Photos from the image-classification dataset "dataset" in the GitHub repository MHazza330/Computer-Vision. Its 2 classes are: basket, bola basket.

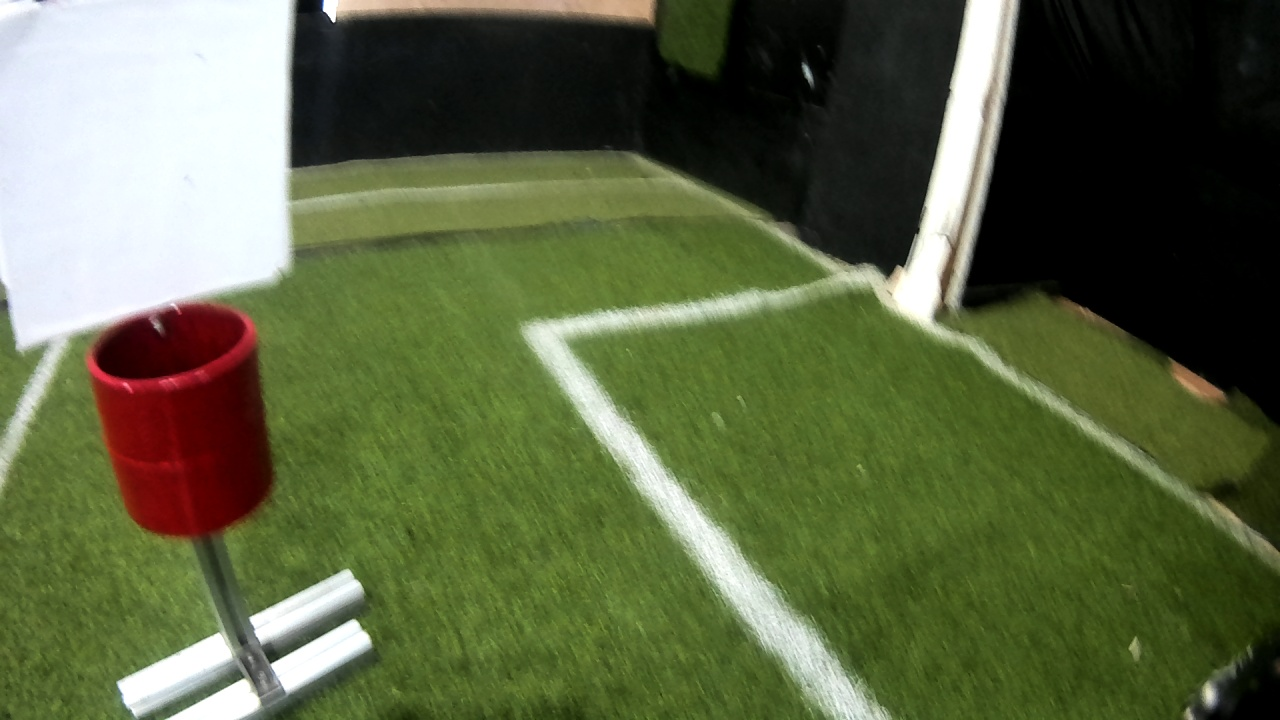
Label: basket

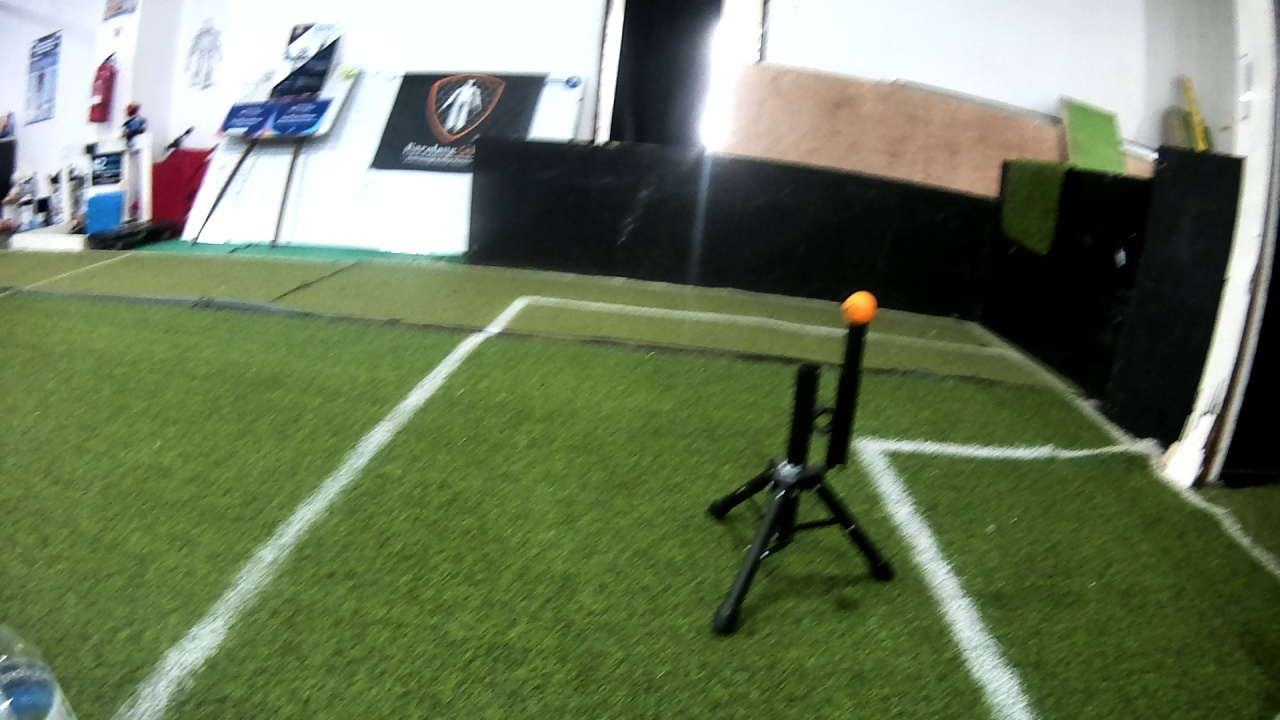
Label: bola basket

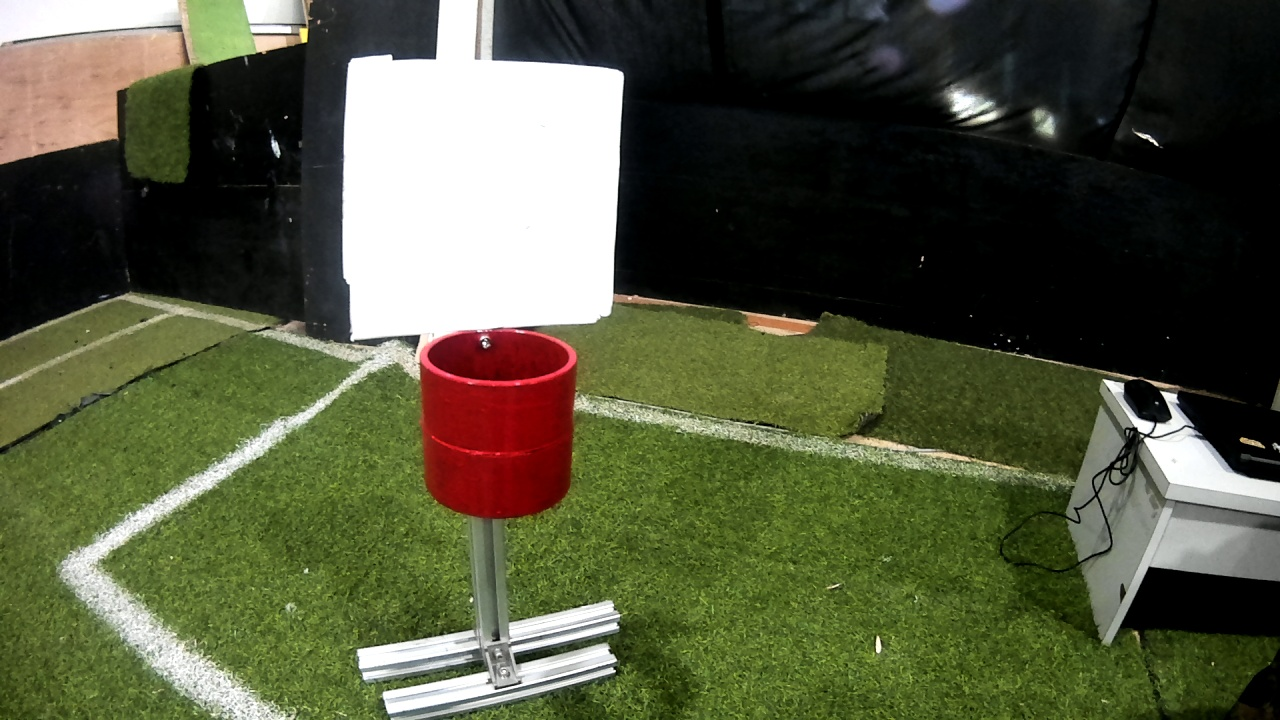
Label: basket

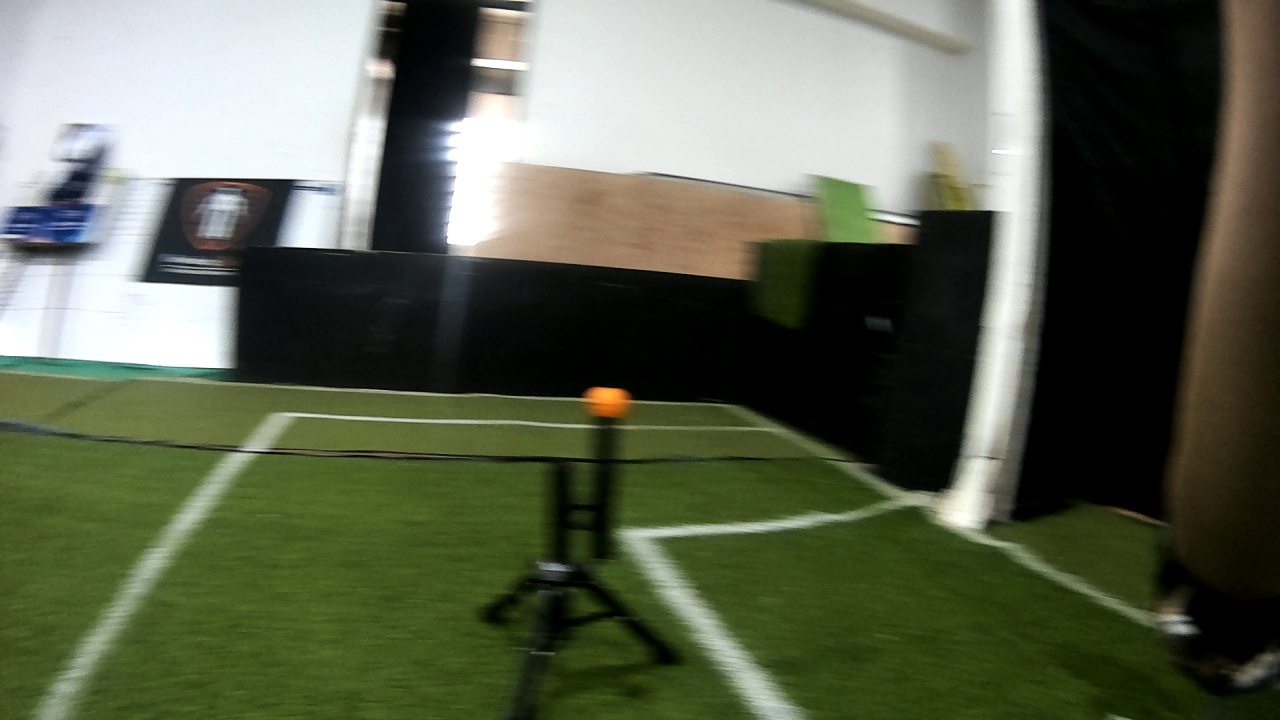
Label: bola basket

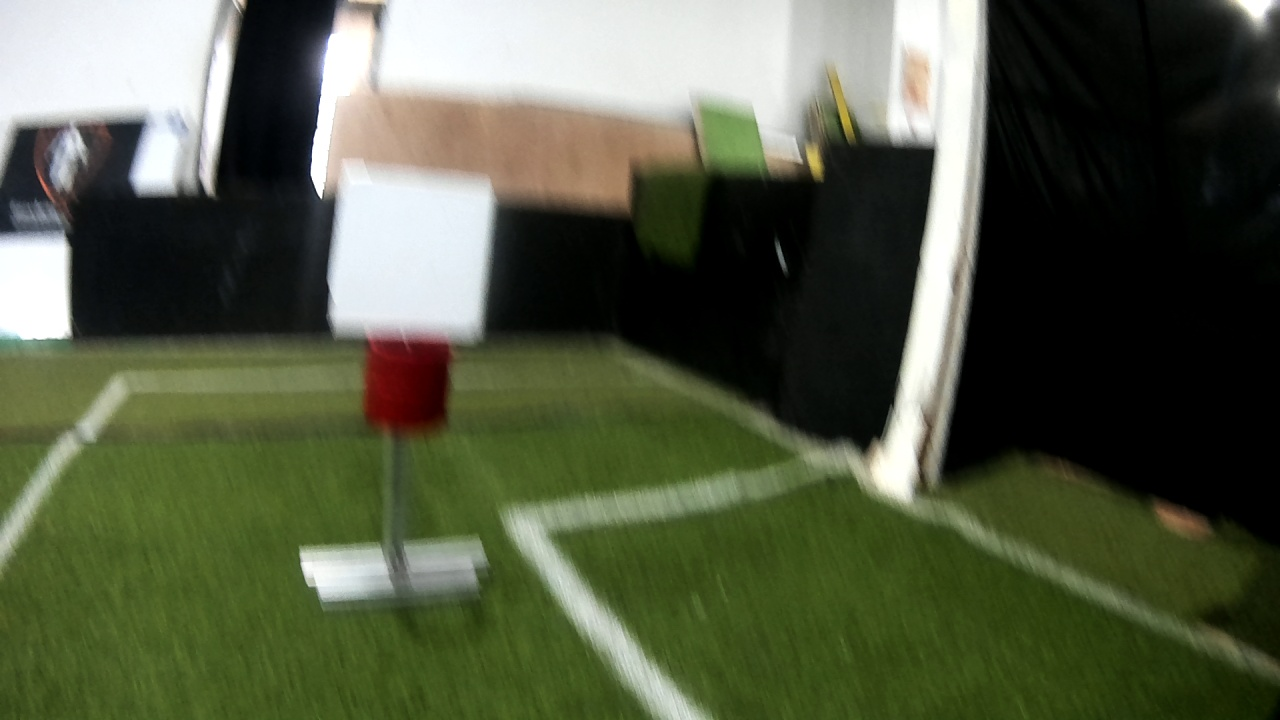
Label: basket

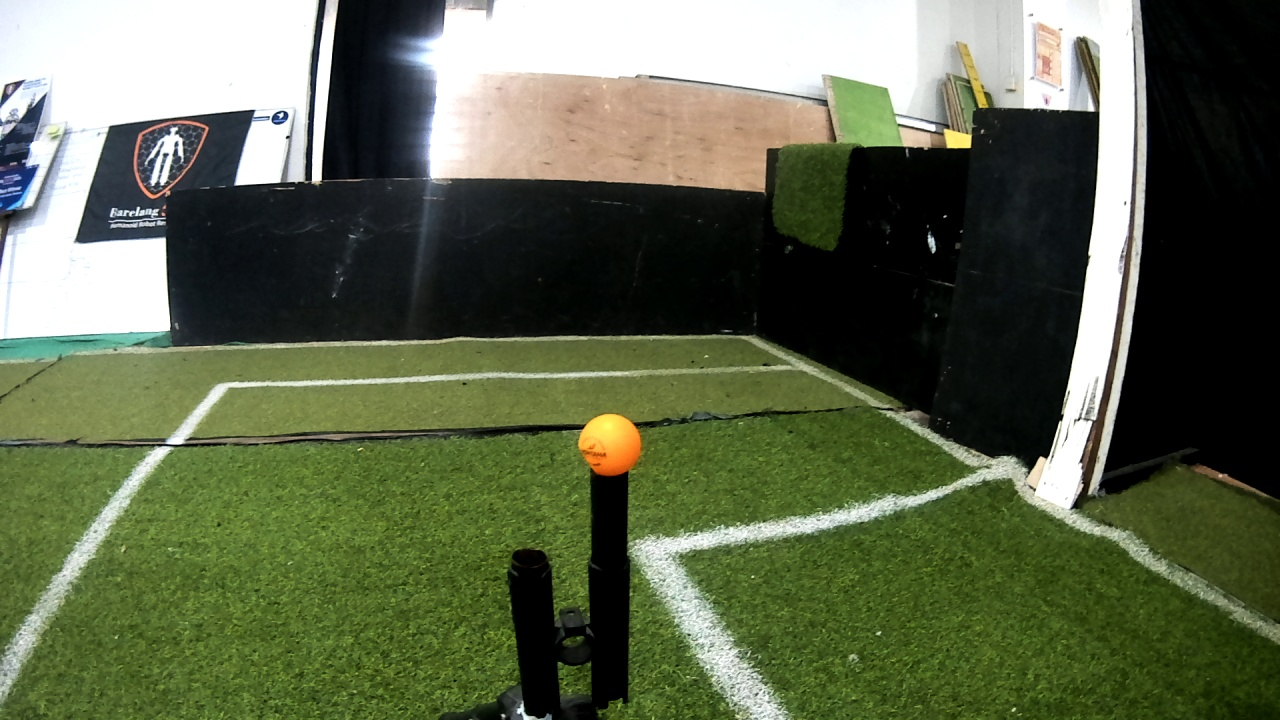
Label: bola basket
